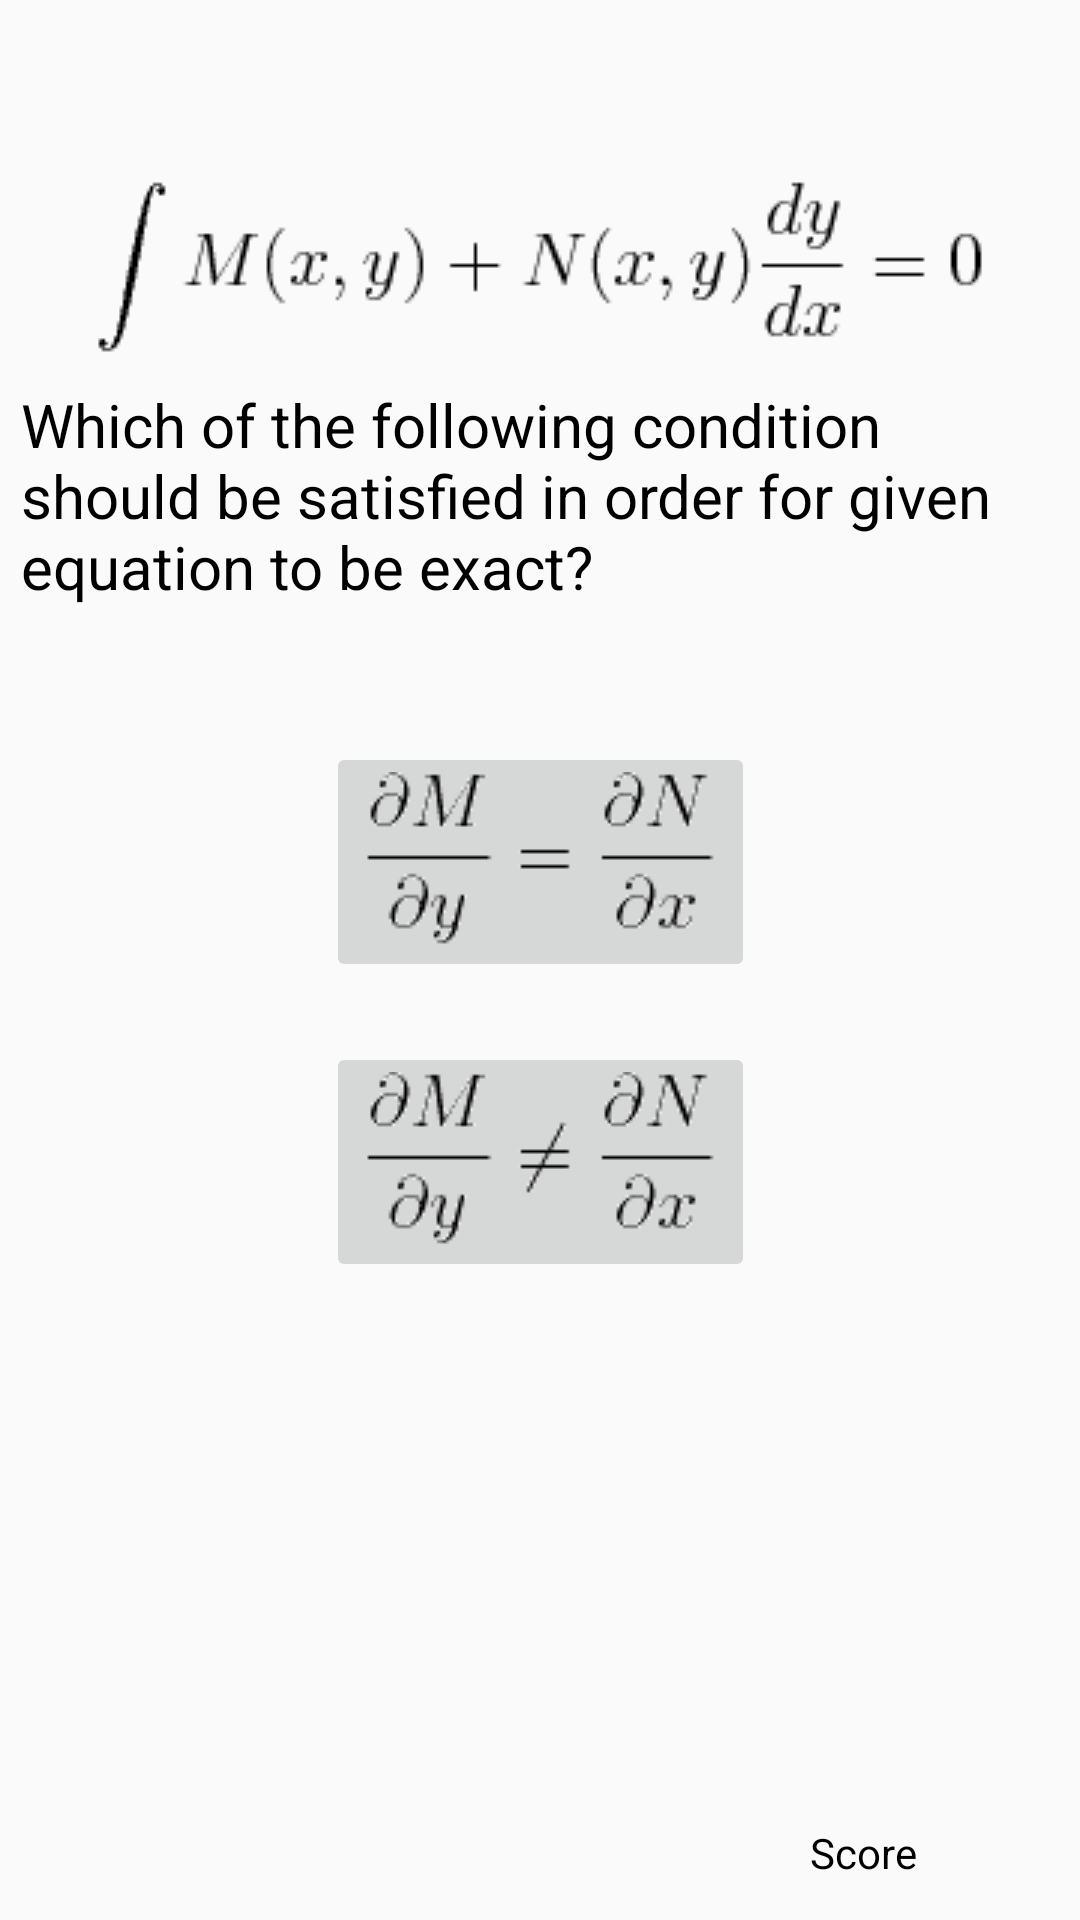

Layout XML and referenced resources for this Android screen:
<!-- AndroidManifest.xml: application theme AppTheme -->
<!-- res/layout/activity_math_medium_question3.xml -->
<?xml version="1.0" encoding="utf-8"?>
<android.support.constraint.ConstraintLayout xmlns:android="http://schemas.android.com/apk/res/android"
    xmlns:app="http://schemas.android.com/apk/res-auto"
    xmlns:tools="http://schemas.android.com/tools"
    android:layout_width="match_parent"
    android:layout_height="match_parent"
    tools:context=".MathMediumQuestion3">

    <TextView
        android:id="@+id/mmscore3"
        android:layout_width="wrap_content"
        android:layout_height="wrap_content"
        android:layout_marginStart="270dp"
        android:layout_marginBottom="13dp"
        android:text="@string/score"
        android:textColor="@android:color/black"
        app:layout_constraintBottom_toBottomOf="parent"
        app:layout_constraintStart_toStartOf="parent" />

    <TextView
        android:id="@+id/mmScore3"
        android:layout_width="24dp"
        android:layout_height="19dp"
        android:layout_marginStart="20dp"
        android:layout_marginEnd="20dp"
        android:text=""
        android:textColor="@android:color/black"
        app:layout_constraintBaseline_toBaselineOf="@+id/mmscore3"
        app:layout_constraintEnd_toEndOf="parent"
        app:layout_constraintHorizontal_bias="0.0"
        app:layout_constraintStart_toEndOf="@+id/mmscore3" />

    <TextView
        android:id="@+id/textView15"
        android:layout_width="346dp"
        android:layout_height="wrap_content"
        android:layout_marginTop="10dp"
        android:text="@string/mm3"
        android:textColor="@android:color/black"
        android:textSize="20sp"
        app:layout_constraintEnd_toEndOf="parent"
        app:layout_constraintHorizontal_bias="0.492"
        app:layout_constraintStart_toStartOf="parent"
        app:layout_constraintTop_toBottomOf="@+id/imageView2" />

    <ImageView
        android:id="@+id/imageView2"
        android:layout_width="wrap_content"
        android:layout_height="wrap_content"
        android:layout_marginTop="60dp"
        android:contentDescription="@string/ode"
        app:layout_constraintEnd_toEndOf="parent"
        app:layout_constraintStart_toStartOf="parent"
        app:layout_constraintTop_toTopOf="parent"
        app:srcCompat="@drawable/ode" />

    <ImageButton
        android:id="@+id/imageView3"
        android:layout_width="wrap_content"
        android:layout_height="wrap_content"
        android:layout_marginTop="45dp"
        android:contentDescription="@string/odeT"
        android:onClick="rightAns"
        app:layout_constraintEnd_toEndOf="parent"
        app:layout_constraintStart_toStartOf="parent"
        app:layout_constraintTop_toBottomOf="@+id/textView15"
        app:srcCompat="@drawable/ode_cond" />

    <ImageButton
        android:id="@+id/imageView4"
        android:layout_width="wrap_content"
        android:layout_height="wrap_content"
        android:layout_marginTop="20dp"
        android:contentDescription="@string/odeF"
        android:onClick="wrongAns"
        app:layout_constraintEnd_toEndOf="parent"
        app:layout_constraintStart_toStartOf="parent"
        app:layout_constraintTop_toBottomOf="@+id/imageView3"
        app:srcCompat="@drawable/not_exact" />

    <TextView
        android:id="@+id/time3"
        android:layout_width="wrap_content"
        android:layout_height="wrap_content"
        android:layout_marginStart="10dp"
        android:layout_marginTop="10dp"
        android:textColor="@android:color/black"
        app:layout_constraintStart_toStartOf="parent"
        app:layout_constraintTop_toTopOf="parent" />

</android.support.constraint.ConstraintLayout>
<!-- resources referenced by this layout -->
<resources>
  <!-- drawable not_exact: png bitmap (drawable, 1535 bytes) -->
  <!-- drawable ode: png bitmap (drawable, 2575 bytes) -->
  <!-- drawable ode_cond: png bitmap (drawable, 1430 bytes) -->
  <string name="mm3">Which of the following condition should be satisfied in order for given equation to be exact?</string>
  <string name="ode">ODE</string>
  <string name="odeF">not-exact</string>
  <string name="odeT">exact</string>
  <string name="score">Score</string>
  <style name="AppTheme" parent="Theme.AppCompat.Light.DarkActionBar">
          
          <item name="colorPrimary">@color/colorPrimary</item>
          <item name="colorPrimaryDark">@color/colorPrimaryDark</item>
          <item name="colorAccent">@color/colorAccent</item>
      </style>
  <!-- not gathered from this repository: default colours our renderer supplied (Android Studio template values) -->
  <color name="colorPrimary">#FF6200EE</color>
  <color name="colorPrimaryDark">#FF3700B3</color>
  <color name="colorAccent">#FF03DAC5</color>
</resources>
